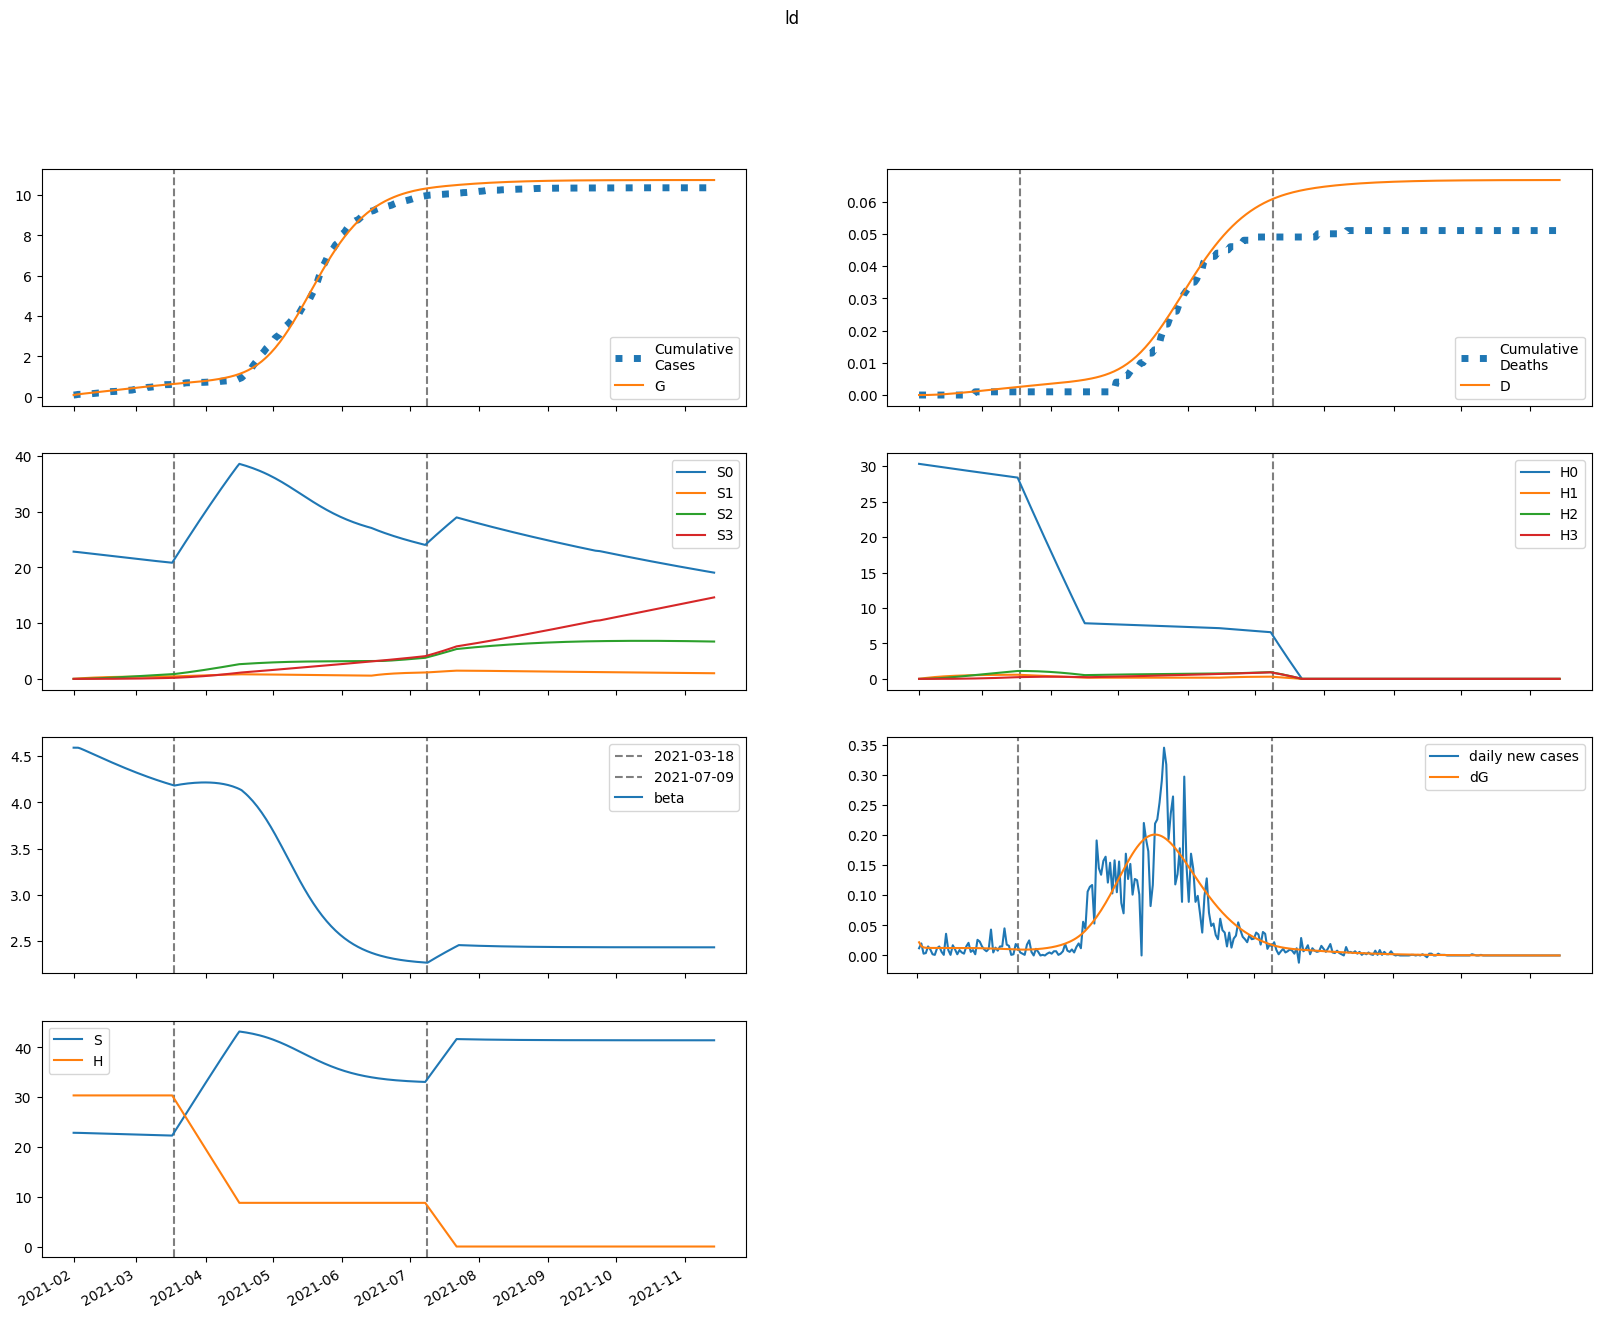

Data behind this chart, as committed beside it:
series, 2021-02-01, 2021-02-02, 2021-02-03, 2021-02-04, 2021-02-05, 2021-02-06, 2021-02-07, 2021-02-08, 2021-02-09, 2021-02-10, 2021-02-11, 2021-02-12, 2021-02-13, 2021-02-14, 2021-02-15, 2021-02-16, 2021-02-17, 2021-02-18, 2021-02-19, 2021-02-20, 2021-02-21, 2021-02-22, 2021-02-23
S, 22835, 22834, 22825, 22812, 22799, 22785, 22771, 22757, 22743, 22729, 22715, 22701, 22687, 22673, 22659, 22645, 22631, 22617, 22603, 22589, 22575, 22561, 22548
E, 81.17, 57.34, 49.77, 47.37, 46.62, 46.41, 46.4, 46.45, 46.53, 46.62, 46.7, 46.76, 46.82, 46.86, 46.88, 46.87, 46.85, 46.79, 46.72, 46.62, 46.49, 46.34, 46.16
I, 1.184, 22.6, 29.03, 30.84, 31.28, 31.34, 31.33, 31.31, 31.32, 31.34, 31.38, 31.42, 31.47, 31.51, 31.55, 31.57, 31.59, 31.59, 31.58, 31.55, 31.5, 31.44, 31.37
A, 0.1315, 2.538, 3.749, 4.491, 5.012, 5.407, 5.716, 5.963, 6.163, 6.325, 6.457, 6.565, 6.653, 6.726, 6.785, 6.833, 6.871, 6.901, 6.923, 6.938, 6.948, 6.952, 6.95
IH, 0.0, 0.2366, 4.734, 10.09, 15.31, 20.12, 24.5, 28.46, 32.04, 35.29, 38.24, 40.91, 43.35, 45.56, 47.57, 49.41, 51.07, 52.58, 53.95, 55.19, 56.3, 57.31, 58.2
IN, 0.2367, 0.4395, 4.897, 10, 14.74, 18.89, 22.45, 25.51, 28.12, 30.36, 32.29, 33.94, 35.37, 36.61, 37.67, 38.59, 39.39, 40.07, 40.65, 41.15, 41.58, 41.93, 42.22
D, 0.01, 0.01, 0.01028, 0.01585, 0.02772, 0.04573, 0.06941, 0.09823, 0.1317, 0.1694, 0.2109, 0.2559, 0.304, 0.355, 0.4086, 0.4646, 0.5227, 0.5828, 0.6447, 0.7081, 0.773, 0.8393, 0.9067
R, 0.0, 0.06016, 0.6526, 2.543, 5.809, 10.34, 16, 22.63, 30.11, 38.35, 47.23, 56.7, 66.67, 77.08, 87.9, 99.07, 110.5, 122.3, 134.3, 146.5, 158.9, 171.5, 184.2
G, 87.0, 108.9, 124.4, 137.8, 150.6, 163.1, 175.7, 188.2, 200.7, 213.2, 225.8, 238.4, 251, 263.7, 276.3, 288.9, 301.6, 314.2, 326.8, 339.4, 352, 364.5, 377
H, 30339, 30339, 30339, 30339, 30339, 30339, 30339, 30339, 30339, 30339, 30339, 30339, 30339, 30339, 30339, 30339, 30339, 30339, 30339, 30339, 30339, 30339, 30339
S0, 22835, 22800, 22756, 22710, 22662, 22615, 22567, 22519, 22472, 22424, 22377, 22329, 22282, 22234, 22187, 22140, 22093, 22046, 22000, 21953, 21907, 21860, 21814
E0, 81.17, 57.34, 49.76, 47.32, 46.53, 46.27, 46.21, 46.21, 46.23, 46.26, 46.29, 46.31, 46.31, 46.3, 46.27, 46.23, 46.16, 46.06, 45.95, 45.81, 45.65, 45.46, 45.26
I0, 1.184, 22.6, 29.03, 30.84, 31.27, 31.31, 31.27, 31.23, 31.2, 31.19, 31.19, 31.2, 31.21, 31.22, 31.22, 31.22, 31.2, 31.17, 31.13, 31.07, 31, 30.91, 30.81
A0, 0.1315, 2.538, 3.749, 4.49, 5.01, 5.402, 5.709, 5.952, 6.146, 6.302, 6.428, 6.53, 6.612, 6.677, 6.729, 6.77, 6.801, 6.824, 6.84, 6.849, 6.852, 6.85, 6.842
IH0, 0.0, 0.2366, 4.734, 10.09, 15.31, 20.12, 24.49, 28.44, 32, 35.23, 38.15, 40.8, 43.2, 45.38, 47.35, 49.14, 50.76, 52.22, 53.54, 54.73, 55.79, 56.74, 57.58
IN0, 0.2367, 0.4395, 4.897, 10, 14.74, 18.88, 22.45, 25.49, 28.09, 30.31, 32.21, 33.84, 35.24, 36.44, 37.47, 38.36, 39.11, 39.76, 40.3, 40.76, 41.15, 41.46, 41.71
D0, 0.01, 0.01, 0.01028, 0.01585, 0.02772, 0.04573, 0.0694, 0.09821, 0.1317, 0.1693, 0.2108, 0.2556, 0.3036, 0.3545, 0.4079, 0.4636, 0.5214, 0.5811, 0.6425, 0.7055, 0.7699, 0.8355, 0.9023
R0, 0.0, 0.06016, 0.6526, 2.543, 5.809, 10.34, 15.99, 22.62, 30.1, 38.32, 47.19, 56.63, 66.57, 76.94, 87.71, 98.81, 110.2, 121.9, 133.8, 145.9, 158.2, 170.6, 183.2
G0, 87.0, 108.9, 124.4, 137.8, 150.5, 163.1, 175.6, 188, 200.5, 213, 225.4, 237.9, 250.4, 262.9, 275.4, 287.9, 300.3, 312.8, 325.2, 337.6, 350, 362.3, 374.5
H0, 30339, 30294, 30248, 30203, 30158, 30113, 30067, 30022, 29977, 29932, 29887, 29843, 29798, 29753, 29708, 29664, 29619, 29575, 29531, 29486, 29442, 29398, 29354
S1, 0.0, 34.25, 65.98, 95.35, 122.5, 147.7, 170.9, 192.5, 212.4, 230.8, 247.8, 263.5, 278, 291.4, 303.7, 315.1, 325.6, 335.3, 344.2, 352.4, 359.9, 366.8, 373.2
E1, 0.0, 0.0, 0.01442, 0.04626, 0.0886, 0.1361, 0.1854, 0.2347, 0.283, 0.3294, 0.3736, 0.4155, 0.4548, 0.4915, 0.5257, 0.5573, 0.5864, 0.6132, 0.6376, 0.6598, 0.6799, 0.6978, 0.7138
I1, 0.0, 0.0, 0.0, 0.00389, 0.01481, 0.03279, 0.05637, 0.08384, 0.1136, 0.1445, 0.1755, 0.2061, 0.2357, 0.2641, 0.291, 0.3164, 0.3402, 0.3623, 0.3828, 0.4017, 0.419, 0.4348, 0.4491
A1, 0.0, 0.0, 0.0, 0.0004322, 0.001732, 0.004041, 0.007311, 0.01141, 0.01616, 0.02141, 0.027, 0.03279, 0.03869, 0.04458, 0.05039, 0.05607, 0.06155, 0.06682, 0.07183, 0.07657, 0.08103, 0.0852, 0.08907
IH1, 0.0, 0.0, 0.0, 0.0, 0.0007777, 0.003666, 0.009876, 0.02022, 0.03508, 0.0545, 0.07826, 0.106, 0.1372, 0.1715, 0.2081, 0.2467, 0.2868, 0.3278, 0.3694, 0.4112, 0.4528, 0.494, 0.5345
IN1, 0.0, 0.0, 0.0, 0.0, 0.0007779, 0.003629, 0.009667, 0.01956, 0.03353, 0.05146, 0.07299, 0.09766, 0.1249, 0.1542, 0.185, 0.2167, 0.249, 0.2814, 0.3136, 0.3453, 0.3762, 0.4062, 0.4351
D1, 0.0, 0.0, 0.0, 0.0, 0.0, 9.149544661679636e-07, 5.22766676017826e-06, 1.684644156071738e-05, 4.063251134827168e-05, 8.190111468116704e-05, 0.000146, 0.0002381, 0.0003628, 0.0005242, 0.0007259, 0.0009708, 0.001261, 0.001598, 0.001984, 0.002419, 0.002903, 0.003435, 0.004016
R1, 0.0, 0.0, 0.0, 0.0, 8.643812394259034e-05, 0.0006164, 0.002284, 0.006047, 0.013, 0.02429, 0.041, 0.06411, 0.09449, 0.1328, 0.1797, 0.2356, 0.3008, 0.3753, 0.4594, 0.553, 0.6559, 0.768, 0.889
G1, 0.0, 0.0, 0.0, 0.00389, 0.01637, 0.04026, 0.07697, 0.127, 0.1903, 0.2666, 0.3554, 0.4562, 0.5683, 0.6909, 0.8235, 0.9653, 1.116, 1.274, 1.439, 1.611, 1.789, 1.972, 2.161
H1, 0.0, 45.51, 87.7, 126.8, 163.1, 196.6, 227.8, 256.6, 283.3, 308, 330.9, 352.1, 371.7, 389.9, 406.7, 422.2, 436.5, 449.8, 462, 473.3, 483.7, 493.3, 502.2
S2, 0.0, 0.0, 2.446, 7.126, 13.85, 22.43, 32.7, 44.5, 57.7, 72.16, 87.76, 104.4, 121.9, 140.3, 159.4, 179.1, 199.5, 220.3, 241.5, 263.2, 285.2, 307.4, 329.9
E2, 0.0, 0.0, 0.0, 0.0004691, 0.001799, 0.004187, 0.007722, 0.01243, 0.0183, 0.02529, 0.03336, 0.04243, 0.05243, 0.06328, 0.0749, 0.0872, 0.1001, 0.1135, 0.1274, 0.1416, 0.1561, 0.1708, 0.1856
I2, 0.0, 0.0, 0.0, 0.0, 0.0001265, 0.0005611, 0.001466, 0.002963, 0.00513, 0.008014, 0.01163, 0.01598, 0.02103, 0.02676, 0.03313, 0.04008, 0.04757, 0.05554, 0.06395, 0.07273, 0.08183, 0.0912, 0.1008
A2, 0.0, 0.0, 0.0, 0.0, 1.4057996359464715e-05, 6.51539779299256e-05, 0.0001776, 0.0003735, 0.0006713, 0.001085, 0.001626, 0.002301, 0.003112, 0.004061, 0.005145, 0.006361, 0.007702, 0.009161, 0.01073, 0.0124, 0.01416, 0.01601, 0.01793
IH2, 0.0, 0.0, 0.0, 0.0, 0.0, 2.529772784916693e-05, 0.0001351, 0.0004155, 0.0009688, 0.001903, 0.003327, 0.005339, 0.008032, 0.01148, 0.01575, 0.02089, 0.02694, 0.03392, 0.04183, 0.05068, 0.06045, 0.07113, 0.08267
IN2, 0.0, 0.0, 0.0, 0.0, 0.0, 2.5304392583394555e-05, 0.0001339, 0.000408, 0.0009421, 0.001833, 0.003174, 0.005046, 0.00752, 0.01065, 0.01448, 0.01903, 0.02433, 0.03036, 0.03712, 0.0446, 0.05277, 0.06158, 0.07101
D2, 0.0, 0.0, 0.0, 0.0, 0.0, 0.0, 2.9761003519715586e-08, 1.8870336010262432e-07, 6.775520534925016e-07, 1.8172705219137462e-06, 4.056515262345645e-06, 7.970183998972773e-06, 1.4251557071770579e-05, 2.370012238388875e-05, 3.7206736513321355e-05, 5.573738377023114e-05, 8.031646667807336e-05, 0.000112, 0.0001519, 0.0002011, 0.0002607, 0.0003319, 0.0004155
R2, 0.0, 0.0, 0.0, 0.0, 0.0, 2.8115992718929433e-06, 2.1812742065419712e-05, 8.904348760921166e-05, 0.0002607, 0.0006198, 0.001276, 0.002364, 0.004043, 0.006487, 0.009889, 0.01445, 0.02039, 0.02791, 0.03724, 0.04858, 0.06215, 0.07815, 0.09677
G2, 0.0, 0.0, 0.0, 0.0, 0.0001265, 0.0006117, 0.001741, 0.003824, 0.007176, 0.01211, 0.01893, 0.02793, 0.03938, 0.05352, 0.07058, 0.09079, 0.1143, 0.1413, 0.1719, 0.2063, 0.2445, 0.2866, 0.3326
H2, 0.0, 0.0, 3.251, 9.476, 18.42, 29.85, 43.54, 59.29, 76.91, 96.23, 117.1, 139.3, 162.8, 187.4, 213.1, 239.6, 266.9, 294.9, 323.5, 352.6, 382.2, 412.3, 442.6
S3, 0.0, 0.0, 0.0, 0.02911, 0.1139, 0.2787, 0.5456, 0.9347, 1.464, 2.151, 3.009, 4.054, 5.296, 6.746, 8.415, 10.31, 12.44, 14.81, 17.43, 20.31, 23.44, 26.83, 30.48
E3, 0.0, 0.0, 0.0, 0.0, 3.4318321073492575e-06, 1.6167635381609336e-05, 4.533859128569198e-05, 9.870699247830891e-05, 0.0001843, 0.00031, 0.0004836, 0.0007123, 0.001003, 0.001362, 0.001794, 0.002304, 0.002898, 0.003577, 0.004345, 0.005204, 0.006154, 0.007198, 0.008334
I3, 0.0, 0.0, 0.0, 0.0, 0.0, 9.256222568680475e-07, 4.916102567121954e-06, 1.5178493494876146e-05, 3.573081512528036e-05, 7.114215743656471e-05, 0.0001263, 0.0002062, 0.0003159, 0.00046, 0.0006433, 0.0008698, 0.001143, 0.001468, 0.001845, 0.002279, 0.002771, 0.003323, 0.003935
A3, 0.0, 0.0, 0.0, 0.0, 0.0, 1.0284691742978306e-07, 5.667975830354915e-07, 1.812168391363749e-06, 4.407836854340567e-06, 9.04869011673528e-06, 1.6529045008940572e-05, 2.7715031098225315e-05, 4.3517876282218564e-05, 6.486925928695275e-05, 9.269932087066343e-05, 0.0001279, 0.0001714, 0.000224, 0.0002864, 0.0003593, 0.0004434, 0.0005391, 0.000647
IH3, 0.0, 0.0, 0.0, 0.0, 0.0, 0.0, 1.8507568651578897e-07, 1.1506245721759152e-06, 4.0772684403799804e-06, 1.0837943978831422e-05, 2.404295208180126e-05, 4.703422078438853e-05, 8.384074436383986e-05, 0.0001391, 0.000218, 0.0003261, 0.0004693, 0.0006538, 0.0008858, 0.001171, 0.001517, 0.001928, 0.002411
IN3, 0.0, 0.0, 0.0, 0.0, 0.0, 0.0, 1.851244450552901e-07, 1.1418613550662565e-06, 4.014207320510069e-06, 1.0586104828609961e-05, 2.33001067302062e-05, 4.522681038175694e-05, 7.999929051543509e-05, 0.0001317, 0.0002049, 0.0003042, 0.0004347, 0.0006012, 0.0008087, 0.001062, 0.001366, 0.001725, 0.002143
D3, 0.0, 0.0, 0.0, 0.0, 0.0, 0.0, 0.0, 2.177285719354261e-10, 1.5713577257697426e-09, 6.367978241590882e-09, 1.9118059625326853e-08, 4.740290741075371e-08, 1.0273537120581201e-07, 2.0136812996521106e-07, 3.650169166685599e-07, 6.214772059825563e-07, 1.0051218919075677e-06, 1.5572744092808466e-06, 2.3264568795101057e-06, 3.3685165276013196e-06, 4.746636152536936e-06, 6.53123611753588e-06, 8.799776385989549e-06
R3, 0.0, 0.0, 0.0, 0.0, 0.0, 0.0, 2.0569383485956613e-08, 1.776073725140388e-07, 8.102952288269682e-07, 2.644936320709022e-06, 6.976028741740749e-06, 1.5848877459106874e-05, 3.2231777359617815e-05, 6.0169333461201346e-05, 0.0001049, 0.000173, 0.0002724, 0.0004125, 0.000604, 0.0008593, 0.001192, 0.001617, 0.002151
G3, 0.0, 0.0, 0.0, 0.0, 0.0, 9.256222568680475e-07, 5.286302698693033e-06, 1.7514875623111238e-05, 4.413779489435734e-05, 9.383958059372278e-05, 0.0001775, 0.0003079, 0.0005, 0.0007705, 0.001138, 0.001622, 0.002243, 0.003025, 0.003989, 0.005161, 0.006565, 0.008225, 0.01017
H3, 0.0, 0.0, 0.0, 0.0387, 0.1515, 0.3708, 0.7261, 1.244, 1.95, 2.866, 4.012, 5.406, 7.064, 9.003, 11.23, 13.77, 16.62, 19.8, 23.31, 27.16, 31.36, 35.91, 40.82
beta, 4.589, 4.589, 4.589, 4.581, 4.571, 4.561, 4.55, 4.539, 4.528, 4.517, 4.506, 4.495, 4.484, 4.474, 4.463, 4.452, 4.442, 4.431, 4.421, 4.41, 4.4, 4.39, 4.38
